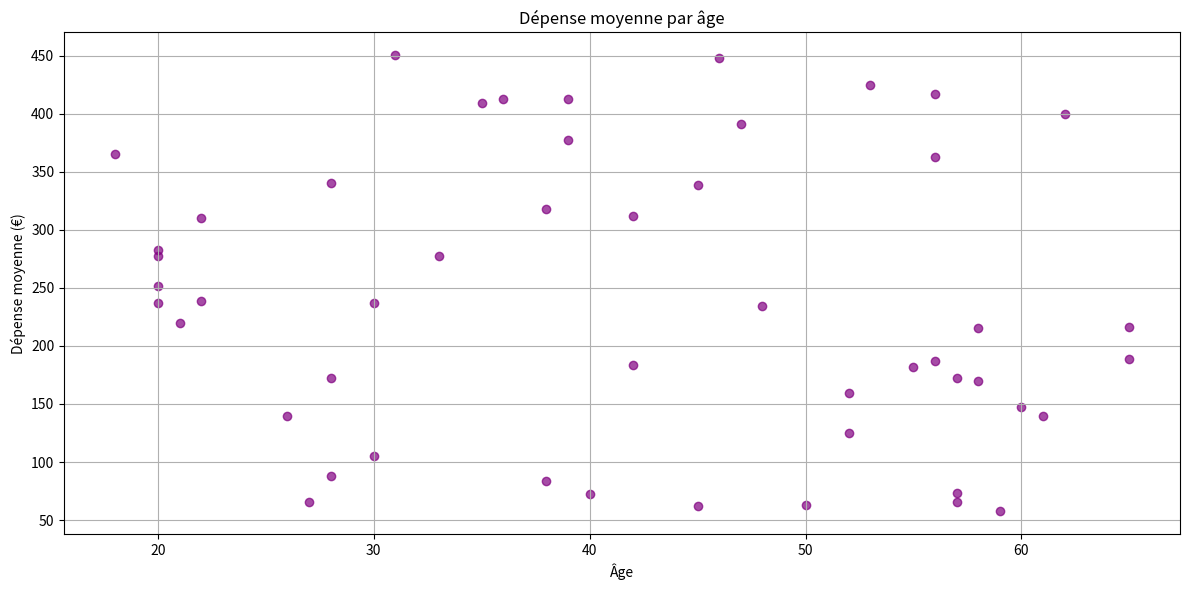

Source code (Python):
# -*- coding: utf-8 -*-
"""
Created on Sat Dec  7 01:17:58 2024

[redacted]
"""

import pandas as pd
import matplotlib.pyplot as plt
import random

# Génération des données fictives
def generate_customer_data(num_customers):
    data = {
        'Client': [f'Client {i+1}' for i in range(num_customers)],
        'Âge': [random.randint(18, 65) for _ in range(num_customers)],
        'Dépense moyenne (€)': [random.uniform(50, 500) for _ in range(num_customers)]
    }
    return pd.DataFrame(data)

# Générer les données
customer_data = generate_customer_data(50)

# Visualisation
plt.figure(figsize=(12, 6))
plt.scatter(customer_data['Âge'], customer_data['Dépense moyenne (€)'], color='purple', alpha=0.7)
plt.title("Dépense moyenne par âge")
plt.xlabel("Âge")
plt.ylabel("Dépense moyenne (€)")
plt.grid(True)
plt.tight_layout()
plt.show()
